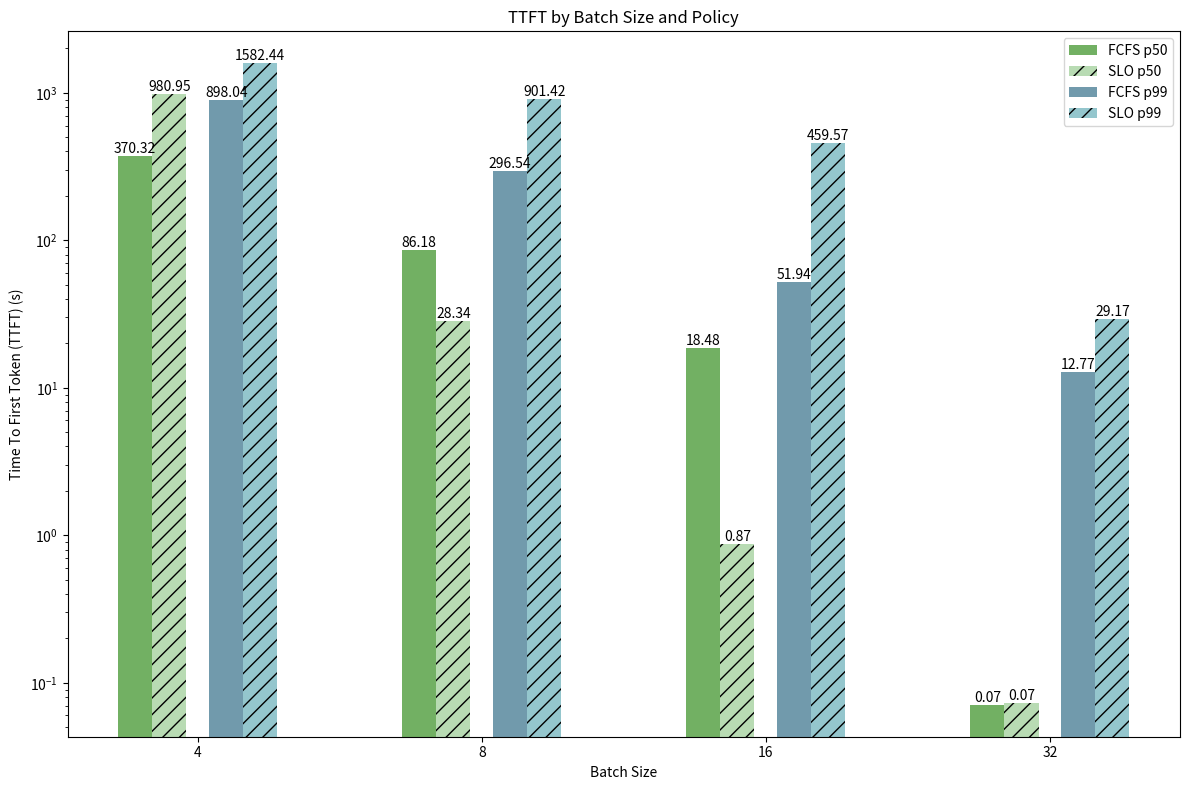

Reproduce this figure in Python.
import matplotlib.pyplot as plt
import numpy as np

data = {
    "4": {
        "fcfs": [370316.3157675008, 898042.7516533738],
        "slo": [980946.3483489817, 1582438.791395333]
    },
    "8": {
        "fcfs": [86179.55406947294, 296541.4741975983],
        "slo": [28344.29838997312, 901424.5299689233]
    },
    "16": {
        "fcfs": [18479.41093001282, 51943.54827583943],
        "slo": [867.4021284969058, 459572.4568400282]
    },
    "32": {
        "fcfs": [71.04384648846462, 12772.364545257313],
        "slo": [72.47660952270962, 29171.91009877599]
    },
}

batch_sizes = list(data.keys())
categories = ['p50', 'p99']
colors = {'fcfs': (0.1, 0.2, 0.5), 'slo': (0.5, 0.2, 0.1)}

fig, ax = plt.subplots(figsize=(12, 8))

x = np.arange(len(batch_sizes))  # the label locations
width = 0.12  # the width of the bars
gap = 0.2  # the gap between p50 and p99 bars

for i, batch_size in enumerate(batch_sizes):
    fcfs_values = [ttft / 1000 for ttft in data[batch_size]['fcfs']]
    slo_values = [ttft / 1000 for ttft in data[batch_size]['slo']]
    
    # Plot p50 bars
    ax.bar(x[i] - width - gap/2, fcfs_values[0], width, label='FCFS p50' if i == 0 else "", color="#72b063")
    ax.bar(x[i] - gap/2, slo_values[0], width, label='SLO p50' if i == 0 else "", color="#b8dbb3", hatch='//')
    
    # Plot p99 bars
    ax.bar(x[i] + gap/2, fcfs_values[1], width, label='FCFS p99' if i == 0 else "", color="#719aac")
    ax.bar(x[i] + width + gap/2, slo_values[1], width, label='SLO p99' if i == 0 else "", color="#94c6cd", hatch='//')
    
    # Add total sum text for p50 and p99
    ax.text(x[i] - width - gap/2, fcfs_values[0], f'{fcfs_values[0]:.2f}', ha='center', va='bottom')
    ax.text(x[i] - gap/2, slo_values[0], f'{slo_values[0]:.2f}', ha='center', va='bottom')
    ax.text(x[i] + gap/2, fcfs_values[1], f'{fcfs_values[1]:.2f}', ha='center', va='bottom')
    ax.text(x[i] + width + gap/2, slo_values[1], f'{slo_values[1]:.2f}', ha='center', va='bottom')

# Add some text for labels, title and custom x-axis tick labels, etc.
ax.set_xlabel('Batch Size')
ax.set_ylabel('Time To First Token (TTFT) (s)')
ax.set_title('TTFT by Batch Size and Policy')
ax.set_xticks(x)
ax.set_xticklabels([f'{bs}' for bs in batch_sizes])
ax.legend()

# Optionally, use a logarithmic scale for the y-axis
ax.set_yscale('log')

fig.tight_layout()

plt.savefig('result_ttft.png')
